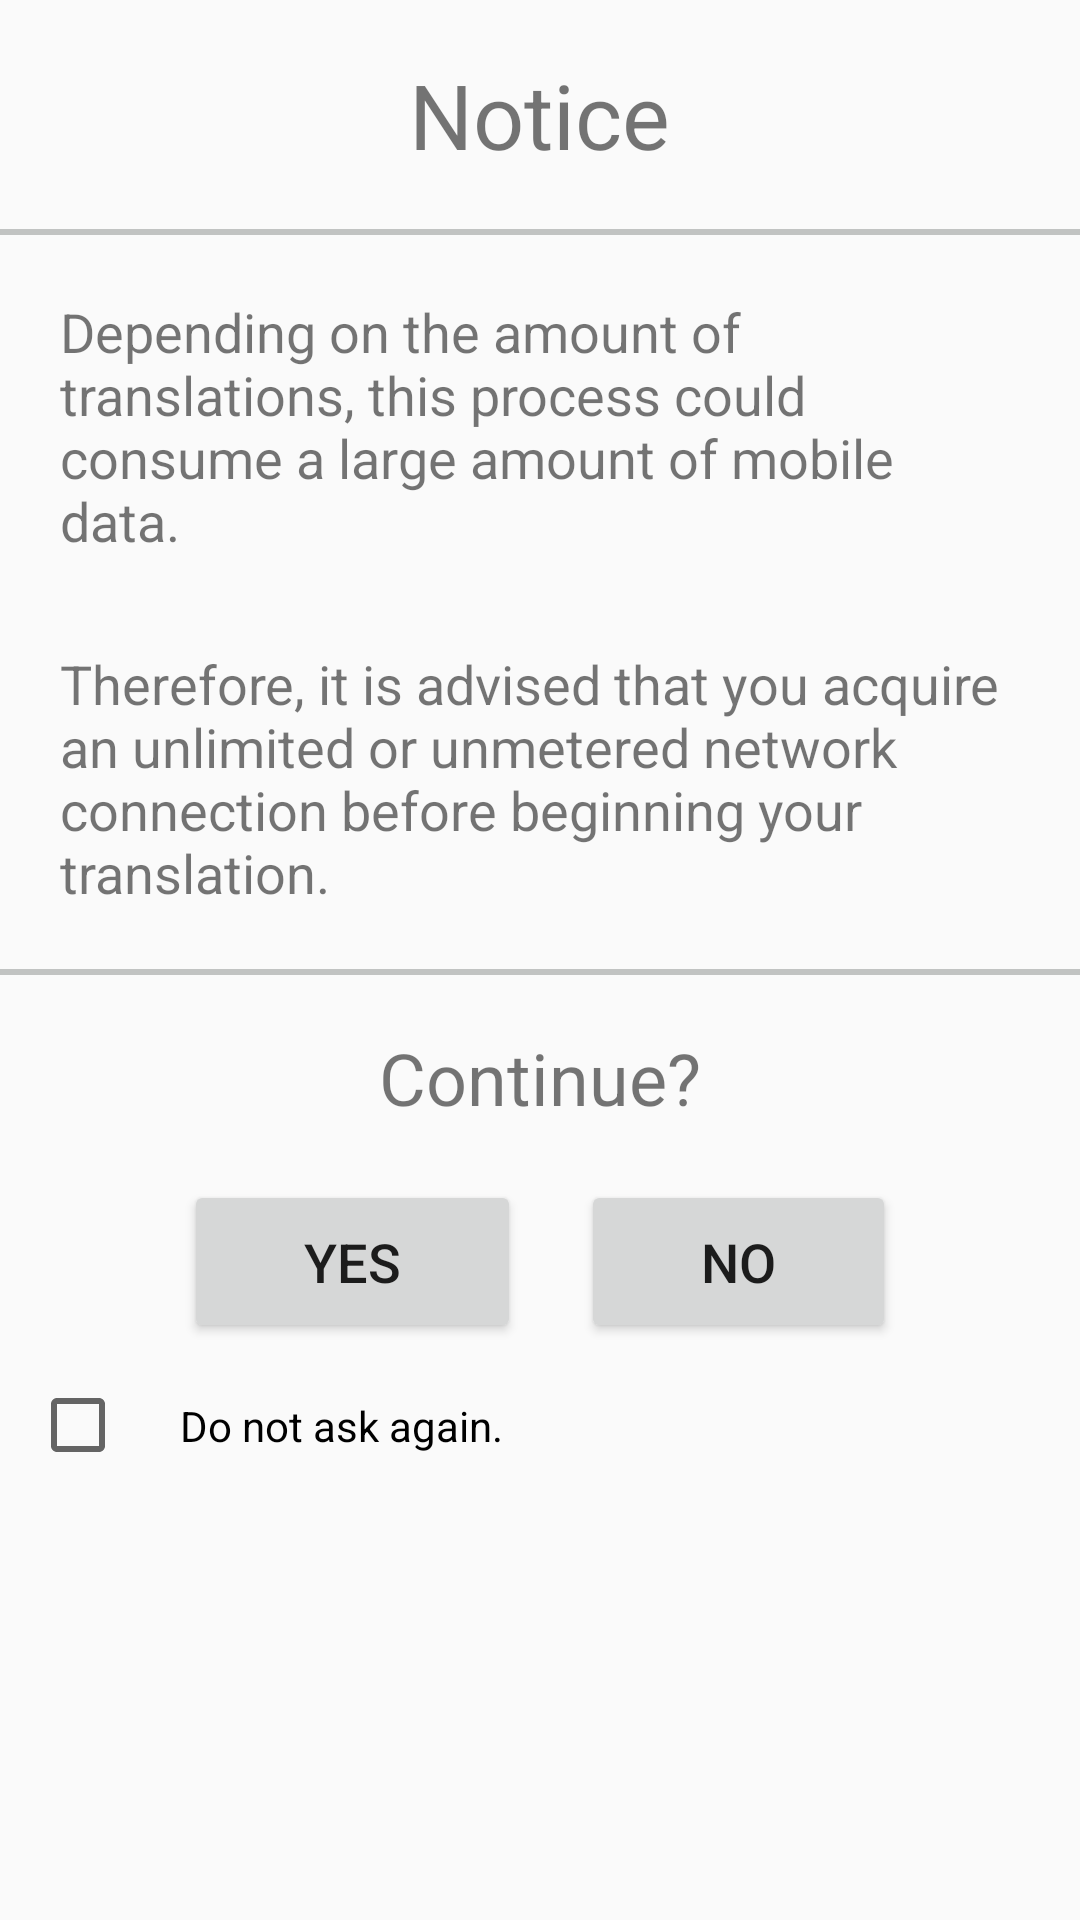

Write the Android layout XML for this screen, with the resource values it uses.
<!-- AndroidManifest.xml: application theme AppTheme -->
<!-- res/layout/confirmation_dialog.xml -->
<?xml version="1.0" encoding="utf-8"?>
<LinearLayout xmlns:android="http://schemas.android.com/apk/res/android"
    android:orientation="vertical"
    android:layout_width="match_parent"
    android:layout_height="wrap_content"
    android:layout_gravity="center">

    <TextView
        android:layout_width="wrap_content"
        android:layout_height="wrap_content"
        android:text="@string/notice"
        android:layout_gravity="center"
        android:padding="18dp"
        android:textSize="30sp"
        android:id="@+id/tv_title"/>

    <TextView
        android:layout_width="match_parent"
        android:layout_height="2dp"
        android:background="@color/colorPrimaryDark"
        android:layout_gravity="center"
        android:id="@+id/tv_divider_top"/>

    <TextView
        android:layout_width="wrap_content"
        android:layout_height="wrap_content"
        android:paddingTop="20dp"
        android:paddingStart="20dp"
        android:paddingEnd="20dp"
        android:paddingBottom="10dp"
        android:text="@string/notice_message_1"
        android:textSize="18sp"
        android:id="@+id/tv_message"/>

    <TextView
        android:layout_width="wrap_content"
        android:layout_height="wrap_content"
        android:padding="20dp"
        android:text="@string/notice_message_2"
        android:textSize="18sp"
        android:id="@+id/tv_message2"/>

    <TextView
        android:layout_width="match_parent"
        android:layout_height="2dp"
        android:background="@color/colorPrimaryDark"
        android:layout_gravity="center"
        android:id="@+id/tv_divider_bottom"/>

    <TextView
        android:layout_width="wrap_content"
        android:layout_height="wrap_content"
        android:text="@string/notice_continue"
        android:layout_gravity="center"
        android:padding="18dp"
        android:textSize="24sp"
        android:id="@+id/tv_title2"/>

    <LinearLayout
        android:orientation="horizontal"
        android:layout_width="fill_parent"
        android:layout_height="wrap_content" android:gravity="center">
        <Button
            android:layout_width="wrap_content"
            android:layout_height="wrap_content"
            android:layout_marginEnd="10dp"
            android:layout_marginRight="10dp"
            android:paddingEnd="40dp"
            android:paddingStart="40dp"
            android:paddingTop="15dp"
            android:paddingBottom="15dp"
            android:textSize="18sp"
            android:text="@string/yes"
            android:id="@+id/button1"/>
        <Button
            android:layout_width="wrap_content"
            android:layout_height="wrap_content"
            android:layout_marginStart="10dp"
            android:layout_marginLeft="10dp"
            android:paddingEnd="40dp"
            android:paddingStart="40dp"
            android:paddingTop="15dp"
            android:paddingBottom="15dp"
            android:textSize="18sp"
            android:text="@string/no"
            android:id="@+id/button2"/>
    </LinearLayout>

    <CheckBox
        android:layout_width="wrap_content"
        android:layout_height="wrap_content"
        android:padding="18dp"
        android:layout_marginStart="10dp"
        android:layout_marginLeft="10dp"
        android:text="@string/do_not_ask_again"
        android:id="@+id/checkBox"/>
</LinearLayout>
<!-- resources referenced by this layout -->
<resources>
  <color name="colorPrimaryDark">#c1c3c2</color>
  <string name="do_not_ask_again">Do not ask again.</string>
  <string name="no">No</string>
  <string name="notice">Notice</string>
  <string name="notice_continue">Continue?</string>
  <string name="notice_message_1">Depending on the amount of translations, this process could consume a large amount of mobile data.</string>
  <string name="notice_message_2">Therefore, it is advised that you acquire an unlimited or unmetered network connection before beginning your translation.</string>
  <string name="yes">Yes</string>
  <style name="AppTheme" parent="Theme.AppCompat.Light.DarkActionBar">
          <item name="actionBarStyle">@style/MyActionBar</item>
          <item name="colorPrimary">@color/colorPrimary</item>
          <item name="colorPrimaryDark">@color/colorPrimaryDark</item>
          <item name="colorAccent">@color/colorAccent</item>
      </style>
  <style name="MyActionBar" parent="Widget.AppCompat.Light.ActionBar.Solid">
          <item name="displayOptions">showHome|useLogo</item>
          <item name="logo">@drawable/xmltlogo</item>
      </style>
  <color name="colorPrimary">#42d0d9</color>
  <color name="colorAccent">#000000</color>
  <!-- drawable xmltlogo: png bitmap (drawable, 20503 bytes) -->
</resources>
